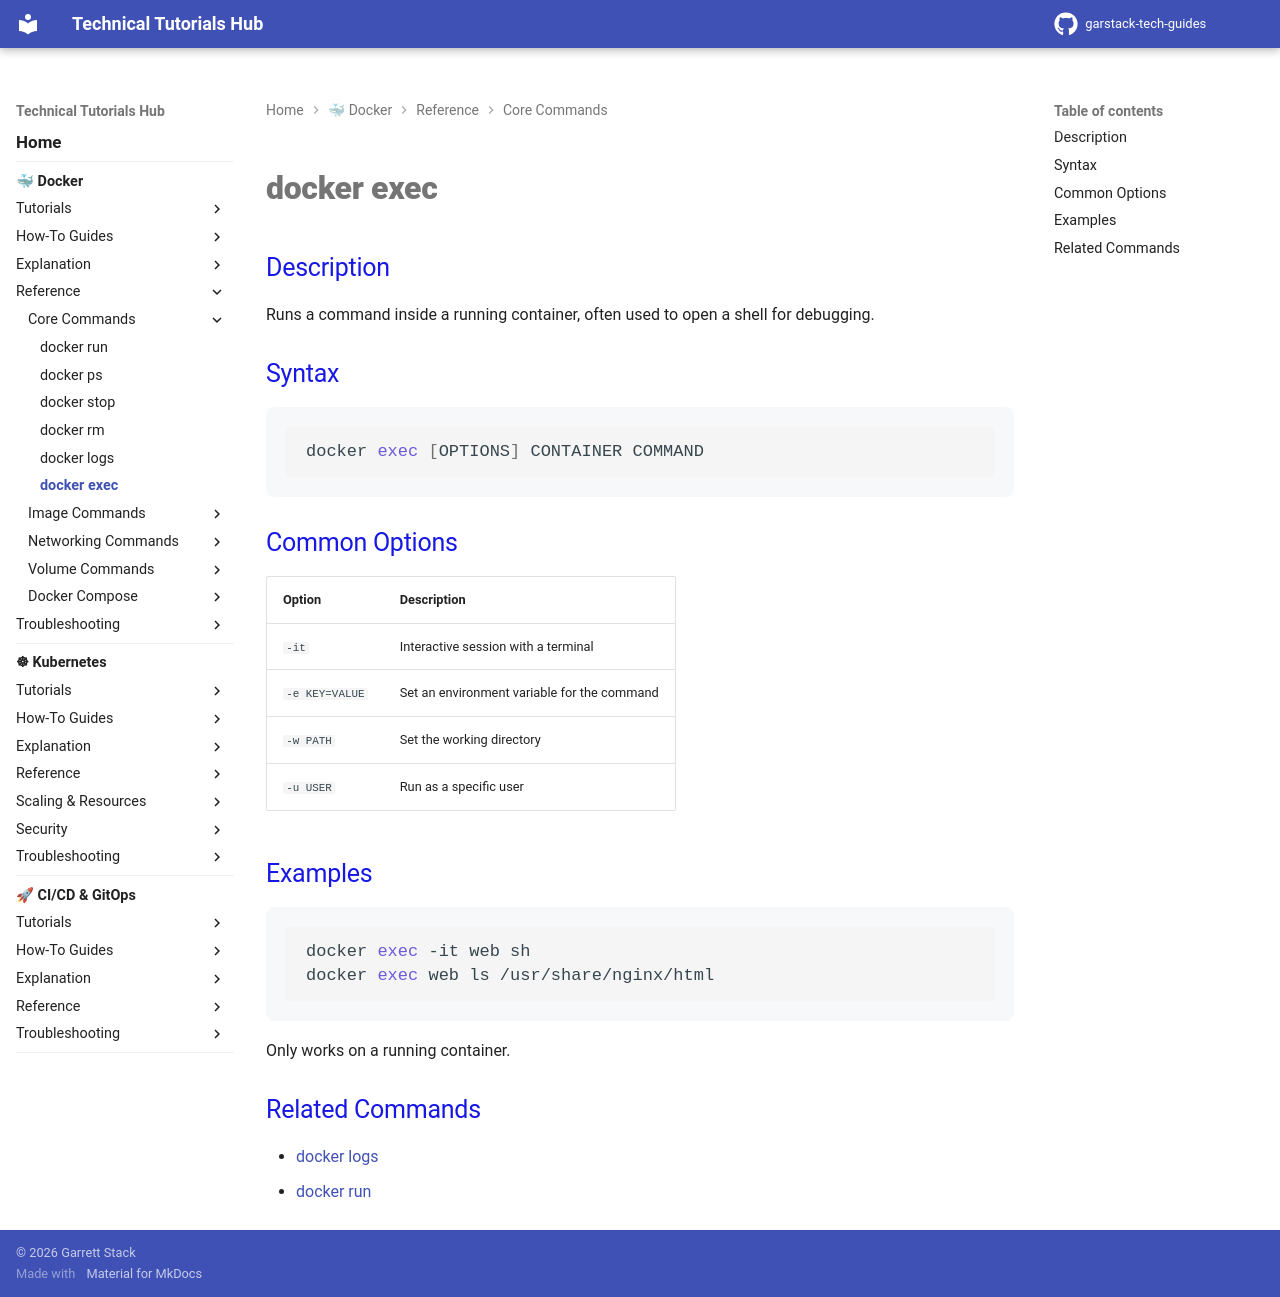

repository: garstack1/gstack-tech-guides · page: docker/reference/core-commands/docker-exec/index.html · generator: mkdocs

# docker exec

## Description

Runs a command inside a running container, often used to open a shell for debugging.

## Syntax

```bash
docker exec [OPTIONS] CONTAINER COMMAND
```

## Common Options

| Option | Description |
|---|---|
| `-it` | Interactive session with a terminal |
| `-e KEY=VALUE` | Set an environment variable for the command |
| `-w PATH` | Set the working directory |
| `-u USER` | Run as a specific user |

## Examples

```bash
docker exec -it web sh
docker exec web ls /usr/share/nginx/html
```

Only works on a running container.

## Related Commands

- [docker logs](docker-logs.md)
- [docker run](docker-run.md)
